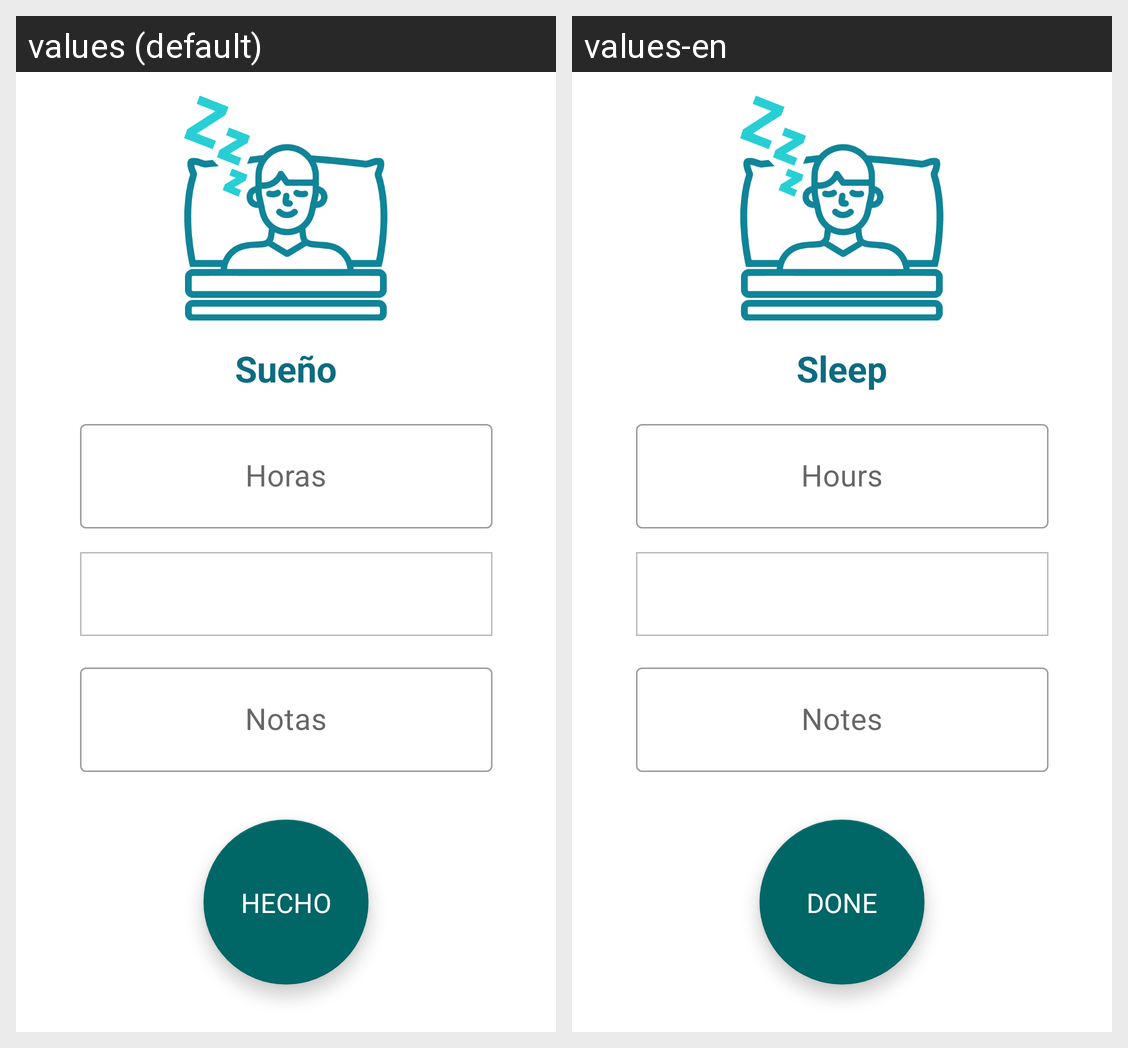

The same Android screen rendered under two of its app's locales, left to right. List the strings drawn on it with the default value and each locale's translation.
Android screen res/layout/fragment_introducir_sleep.xml rendered under 2 locales, left to right: values (default), values-en. Device: Nexus 5 (rendered at 1080×1920; each locale shown at half size, 540×960, under a caption strip naming it); theme Theme.ProyectoHospitalGambia.
Strings drawn on this screen, with the default value and each locale's value (text and hints the layout hard-codes, and strings that could not be matched under every locale, appear in the picture but are not listed):

txt_Sueno
  values: Sueño
  values-en: Sleep

txt_Horas
  values: Horas
  values-en: Hours

txt_Notas
  values: Notas
  values-en: Notes

txt_Hecho
  values: HECHO
  values-en: DONE
